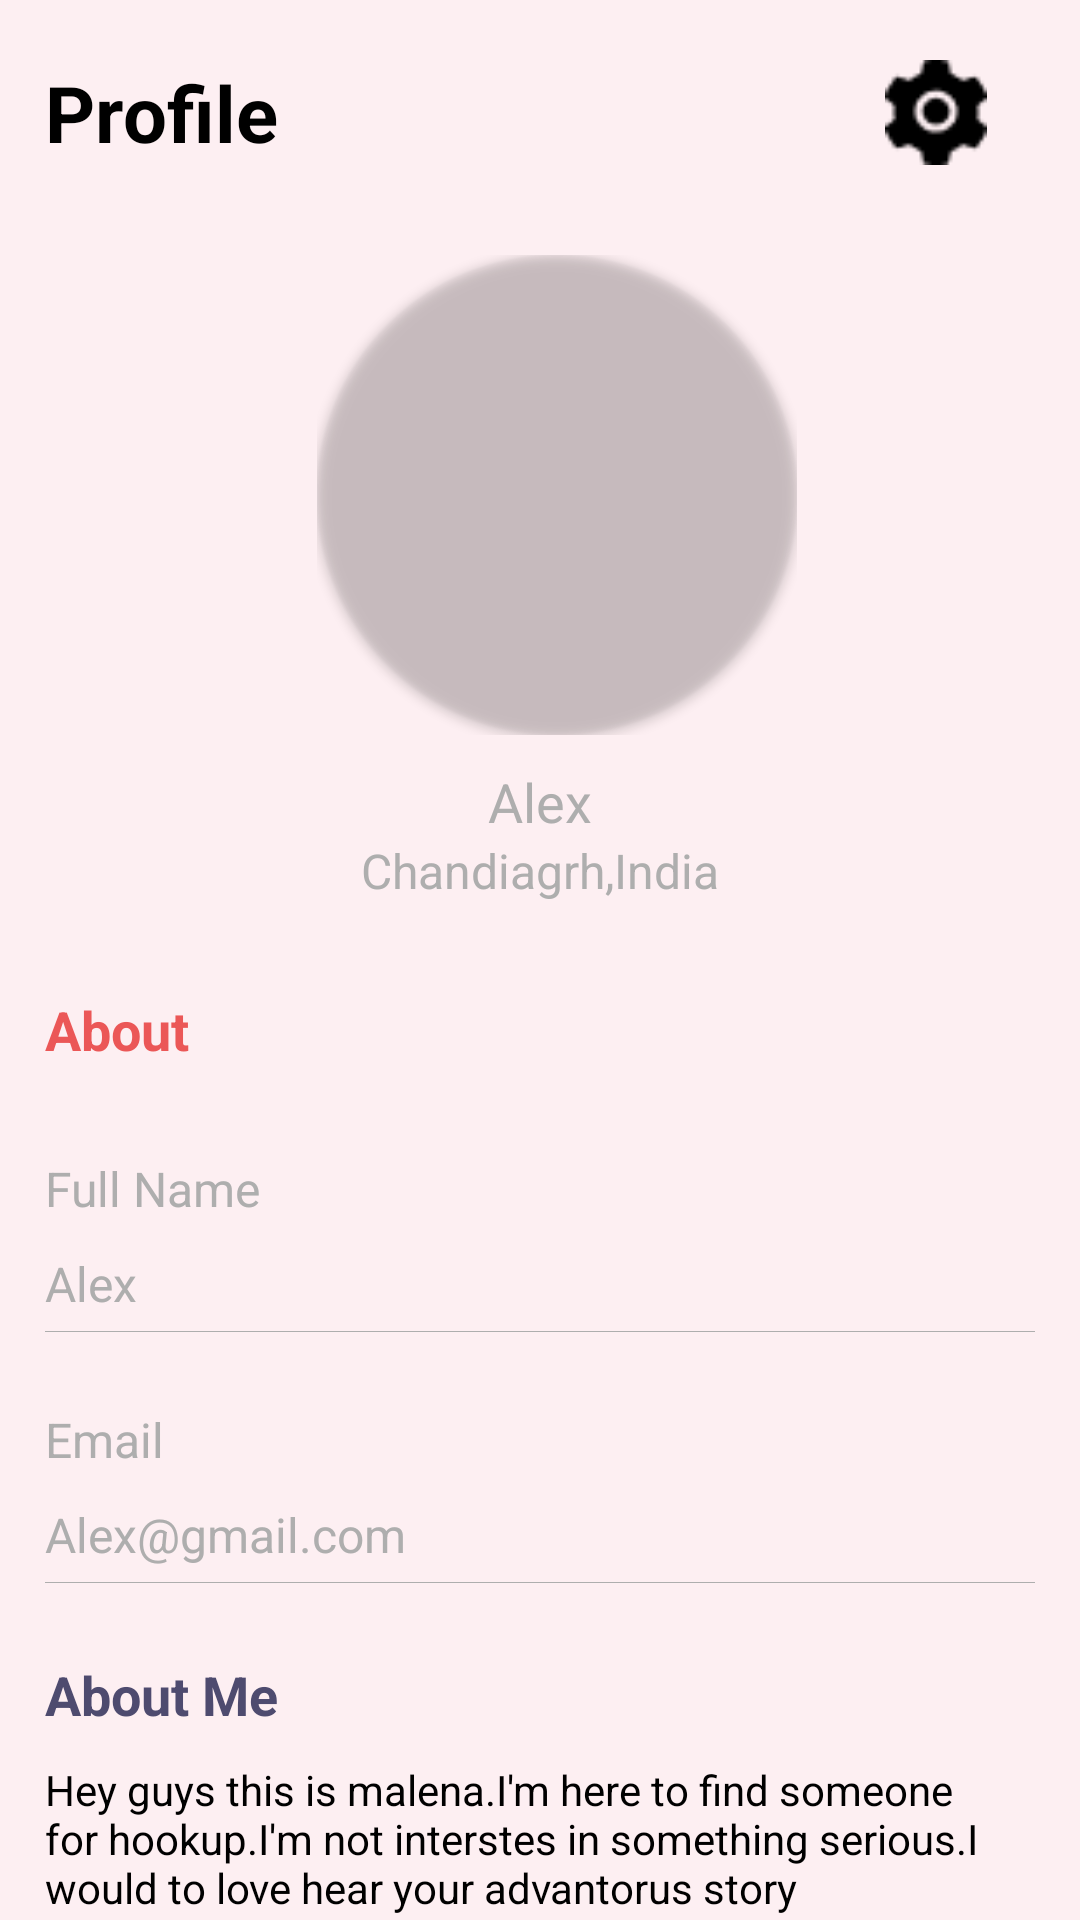

Reconstruct the res/layout file that produces this screen, plus the resources it refers to.
<!-- AndroidManifest.xml: application theme Theme.Amigo -->
<!-- res/layout/fragment_profile.xml -->
<?xml version="1.0" encoding="utf-8"?>
<LinearLayout xmlns:android="http://schemas.android.com/apk/res/android"
    xmlns:app="http://schemas.android.com/apk/res-auto"
    xmlns:tools="http://schemas.android.com/tools"
    android:id="@+id/linearlayout"
    android:layout_width="match_parent"
    android:layout_height="match_parent"
    android:background="@color/femalebackgroundcolor"
    android:orientation="vertical"
    tools:context=".Fragments.Profile.ProfileFragment">

    <ScrollView
        android:layout_width="match_parent"
        android:layout_height="match_parent"
        android:layout_marginLeft="15dp"
        android:layout_marginRight="15dp"
        android:scrollbars="none">

        <LinearLayout
            android:layout_width="match_parent"
            android:layout_height="match_parent"
            android:orientation="vertical">

            <LinearLayout
                android:layout_width="match_parent"
                android:layout_height="wrap_content"
                android:layout_gravity="center"
                android:layout_marginTop="20dp"
                android:gravity="center|center_vertical"
                android:orientation="horizontal"
                android:weightSum="1">

                <TextView
                    android:layout_width="0dp"
                    android:layout_height="match_parent"
                    android:layout_gravity="center"
                    android:layout_weight="0.8"
                    android:gravity="start|center"
                    android:text="Profile"
                    android:textColor="@color/black"
                    android:textSize="26sp"
                    android:textStyle="bold" />

                <ImageView
                    android:id="@+id/img_setting"
                    android:layout_width="0dp"
                    android:layout_height="match_parent"
                    android:layout_gravity="end"
                    android:layout_weight="0.2"
                    android:src="@drawable/setting"
                    app:tint="@color/black" />

            </LinearLayout>

            <LinearLayout
                android:layout_width="match_parent"
                android:layout_height="wrap_content"
                android:layout_gravity="center"
                android:layout_marginTop="30dp"
                android:gravity="center"
                android:orientation="vertical">

                <LinearLayout
                    android:layout_width="match_parent"
                    android:layout_height="wrap_content"
                    android:layout_gravity="center"
                    android:gravity="center"
                    android:orientation="horizontal">

                    <LinearLayout
                        android:id="@+id/relative"
                        android:layout_width="wrap_content"
                        android:layout_height="wrap_content">

                        <androidx.cardview.widget.CardView
                            android:id="@+id/card_stack_view"
                            android:layout_width="wrap_content"
                            android:layout_height="160dp"
                            android:layout_centerHorizontal="true"
                            android:background="@drawable/roundbackground"
                            app:cardBackgroundColor="@android:color/transparent"
                            app:cardCornerRadius="100dp">

                            <RelativeLayout
                                android:layout_width="160dp"
                                android:layout_height="match_parent">

                                <ImageView
                                    android:id="@+id/img_profile"
                                    android:layout_width="match_parent"
                                    android:layout_height="match_parent"
                                    android:layout_centerVertical="true"
                                    android:scaleType="centerCrop"
                                    android:src="@drawable/userdummy" />

                            </RelativeLayout>

                        </androidx.cardview.widget.CardView>

                    </LinearLayout>

                    <ImageView
                        android:id="@+id/img_selectimage"
                        android:layout_width="wrap_content"
                        android:layout_height="match_parent"
                        android:layout_gravity="center|right"
                        android:layout_marginLeft="-12dp"
                        android:src="@drawable/edir_camera"
                        app:tint="@color/black" />

                </LinearLayout>

                <TextView
                    android:id="@+id/tv_username"
                    android:layout_width="match_parent"
                    android:layout_height="wrap_content"
                    android:layout_marginTop="10dp"
                    android:gravity="center"
                    android:hint="Alex"
                    android:textAllCaps="true"
                    android:textColor="@color/black"
                    android:textColorHint="@color/gray"
                    android:textSize="18sp" />

                <TextView
                    android:layout_width="match_parent"
                    android:layout_height="wrap_content"
                    android:gravity="center"
                    android:hint="Chandiagrh,India"
                    android:textColor="@color/gray"
                    android:textColorHint="@color/gray"
                    android:textSize="16sp" />

                <TextView
                    android:layout_width="match_parent"
                    android:layout_height="wrap_content"
                    android:layout_marginTop="30dp"
                    android:text="About"
                    android:textColor="@color/femaletextcolor"
                    android:textSize="18sp"
                    android:textStyle="bold" />

                <TextView
                    android:layout_width="match_parent"
                    android:layout_height="wrap_content"
                    android:layout_marginTop="30dp"
                    android:text="Full Name"
                    android:textColor="@color/gray"
                    android:textSize="16sp" />

                <EditText
                    android:id="@+id/et_fullname"
                    android:layout_width="match_parent"
                    android:layout_height="wrap_content"
                    android:layout_marginTop="10dp"
                    android:background="@android:color/transparent"
                    android:enabled="false"
                    android:hint="Alex"
                    android:textColor="@color/black"
                    android:textColorHint="@color/gray"
                    android:textSize="16sp" />

                <View
                    android:layout_width="wrap_content"
                    android:layout_height="0.1dp"
                    android:layout_marginTop="5dp"
                    android:layout_marginBottom="25dp"
                    android:background="@color/gray" />

                <TextView
                    android:layout_width="match_parent"
                    android:layout_height="wrap_content"
                    android:text="Email"
                    android:textColor="@color/gray"
                    android:textSize="16sp" />

                <EditText
                    android:id="@+id/et_email"
                    android:layout_width="match_parent"
                    android:layout_height="wrap_content"
                    android:layout_marginTop="10dp"
                    android:background="@android:color/transparent"
                    android:editable="false"
                    android:enabled="false"
                    android:hint="Alex@gmail.com"
                    android:textColor="@color/black"
                    android:textColorHint="@color/gray"
                    android:textSize="16sp" />

                <View
                    android:layout_width="wrap_content"
                    android:layout_height="0.1dp"
                    android:layout_marginTop="5dp"
                    android:layout_marginBottom="25dp"
                    android:background="@color/gray" />

                <TextView
                    android:layout_width="match_parent"
                    android:layout_height="wrap_content"
                    android:text="About Me"
                    android:textColor="@color/darkblues"
                    android:textSize="18sp"
                    android:textStyle="bold" />

                <TextView
                    android:id="@+id/tv_aboutme"
                    android:layout_width="match_parent"
                    android:layout_height="wrap_content"
                    android:layout_marginTop="10dp"
                    android:text="Hey guys this is malena.I'm here to find someone for hookup.I'm not interstes in something serious.I would to love hear your advantorus story"
                    android:textColor="@color/black"
                    android:textSize="14sp" />

                <TextView
                    android:layout_width="match_parent"
                    android:layout_height="wrap_content"
                    android:layout_marginTop="10dp"
                    android:text="Hey guys this is malena.I'm here to find someone for hookup.I'm not interstes in something serious.I would to love hear your advantorus story"
                    android:textColor="@color/darkblues"
                    android:textSize="16sp"
                    android:visibility="invisible" />


            </LinearLayout>
        </LinearLayout>


    </ScrollView>


    


</LinearLayout>
<!-- resources referenced by this layout -->
<resources>
  <color name="black">#FF000000</color>
  <color name="darkblues">#4E4B6F</color>
  <color name="femalebackgroundcolor">#FDEFF2</color>
  <color name="femaletextcolor">#EB5757</color>
  <color name="gray">#AEAEAE</color>
  <!-- drawable roundbackground (drawable) -->
  <?xml version="1.0" encoding="utf-8"?>
  <shape
      xmlns:android="http://schemas.android.com/apk/res/android"
      android:shape="oval">
  
      <solid
          android:color="@color/transparent"/>
  
      <size
          android:width="120dp"
          android:height="120dp"/>
  </shape>
  <!-- drawable setting: png bitmap (drawable, 503 bytes) -->
  <style name="Theme.Amigo" parent="Theme.AppCompat.NoActionBar">
  
  
          
          <item name="colorPrimary">@color/purple_500</item>
          <item name="colorPrimaryVariant">@color/purple_700</item>
          <item name="colorOnPrimary">@color/white</item>
  
  
          
          <item name="colorSecondary">@color/teal_200</item>
          <item name="colorSecondaryVariant">@color/teal_700</item>
          <item name="colorOnSecondary">@color/black</item>
          
          <item name="android:statusBarColor" tools:targetApi="l">@color/transparent</item>
          
      </style>
  <color name="transparent">#00000000</color>
  <color name="purple_500">#FF6200EE</color>
  <color name="purple_700">#FF3700B3</color>
  <color name="white">#FFFFFFFF</color>
  <color name="teal_200">#FF03DAC5</color>
  <color name="teal_700">#FF018786</color>
</resources>
